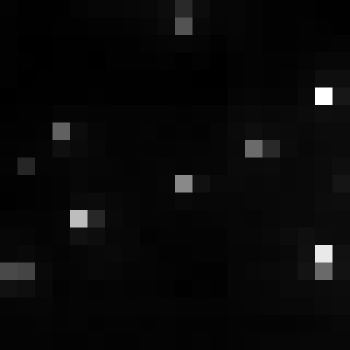

The table this chart was drawn from, first rows:
, xmin, ymin, lat, lon, area, perimeter, max_nanowatts, min_nanowatts, moonlight_illumination, clear_sky_confidence, mean_nanowatts
0, 780, 3054, -4.28, -4.28, 1.0, 0.0, 31.96, 1.218, 11.82, 0.0, 3.359
